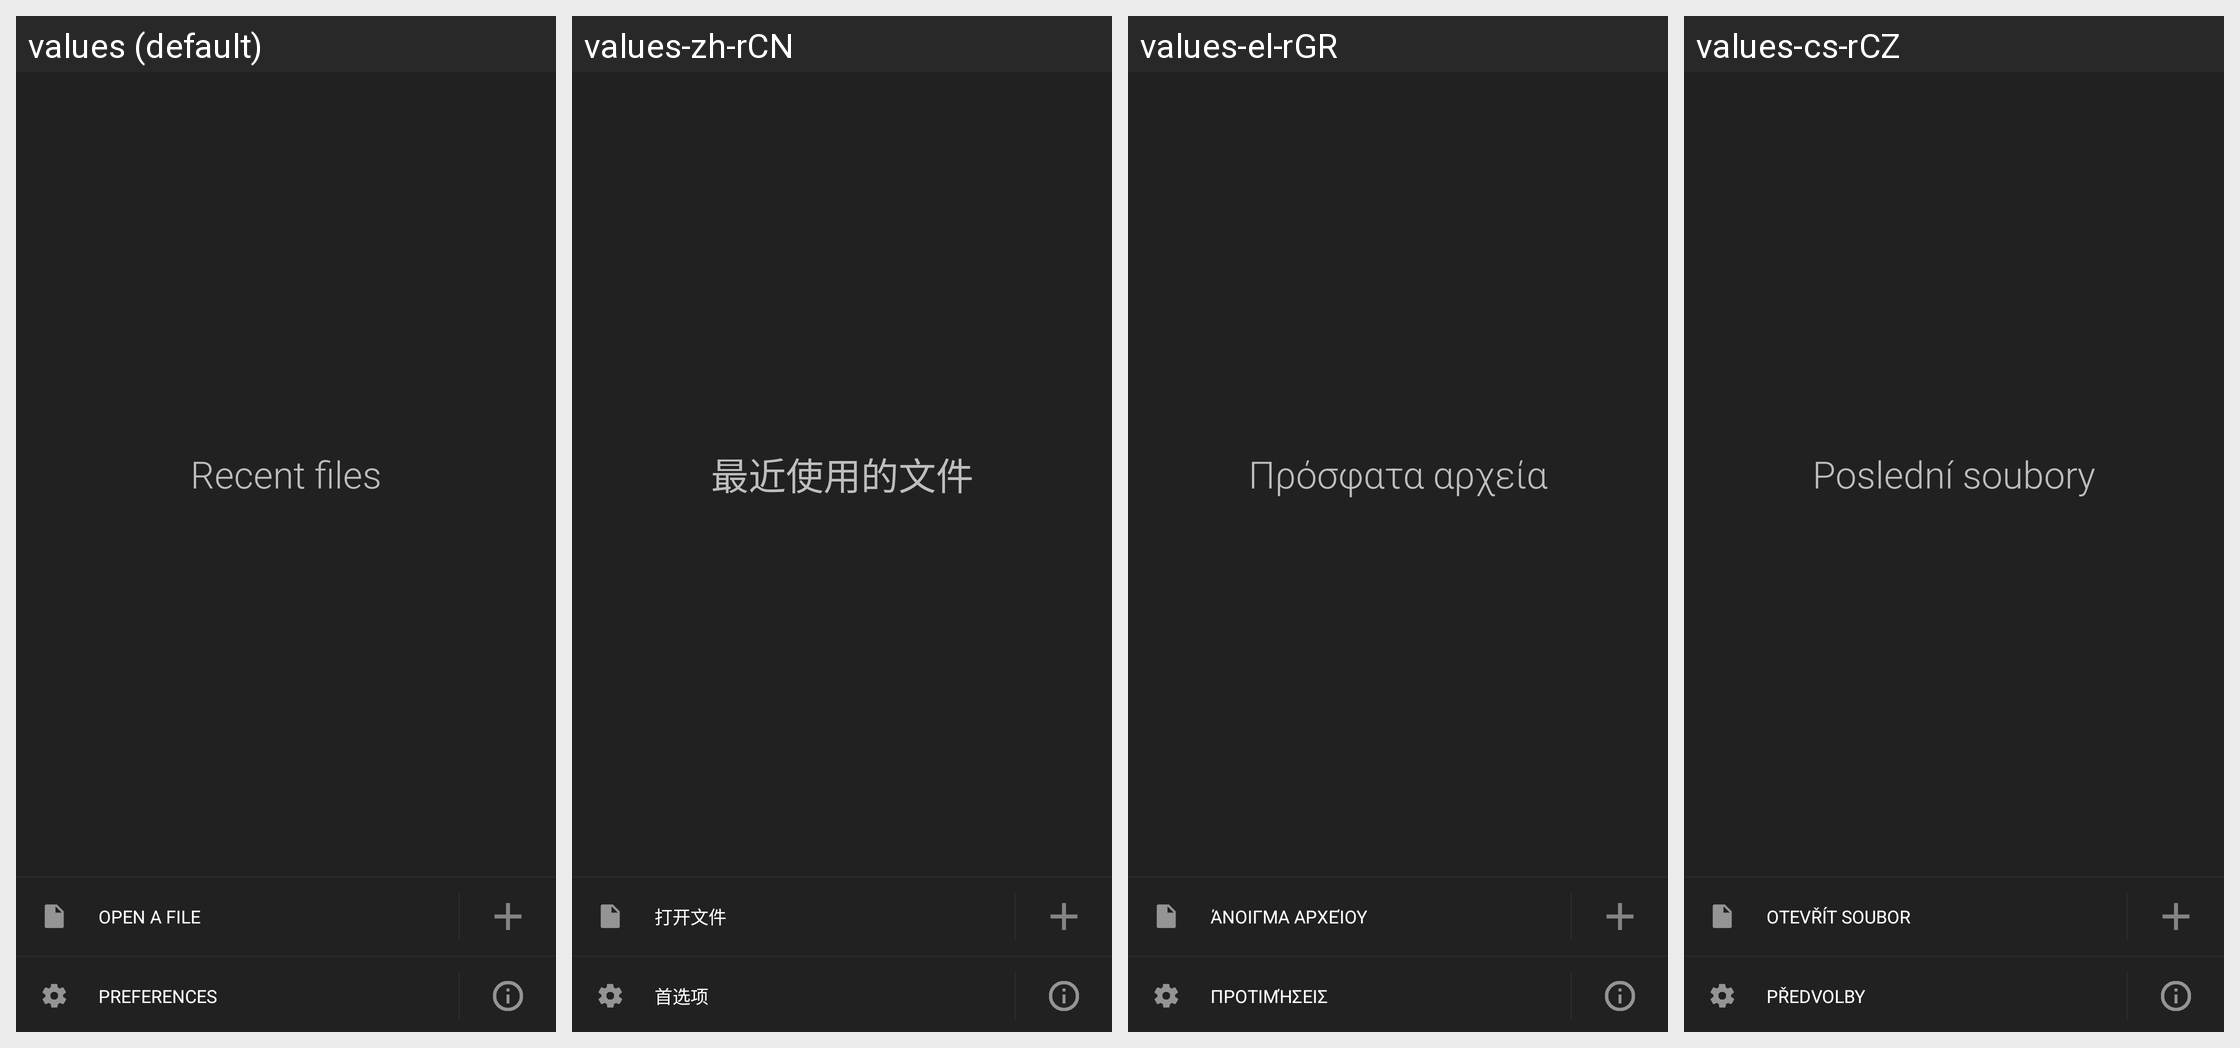

This grid shows one Android layout under several languages. Give, for every string resource on the screen, its name, the default text and each shown locale's text.
Android screen res/layout/fragment_navigation_drawer.xml rendered under 4 locales, left to right: values (default), values-zh-rCN, values-el-rGR, values-cs-rCZ. Device: Nexus 5 (rendered at 1080×1920; each locale shown at half size, 540×960, under a caption strip naming it); theme Theme.MaterialComponents.DayNight.NoActionBar.
Other locales in the repository, not shown: values-af-rZA, values-ar-rSA, values-ca-rES, values-da-rDK, values-de-rDE, values-es-rES, values-es-rMX, values-fi-rFI, values-fil-rPH, values-fr-rFR, values-gl-rES, values-hi-rIN, values-hu-rHU, values-in-rID, values-it-rIT, values-iw-rIL, values-ja-rJP, values-ko-rKR, values-lb-rLU, values-mk-rMK, values-mn-rMN, values-ms-rMY, values-nl-rNL, values-no-rNO, values-pl-rPL, values-pt-rBR, values-pt-rPT, values-ro-rRO, values-ru-rRU, values-sk-rSK, values-sl-rSI, values-sq-rAL, values-sv-rSE, values-tr-rTR, values-uk-rUA, values-vi-rVN, values-zh-rHK, values-zh-rTW.
Strings drawn on this screen, with the default value and each locale's value (text and hints the layout hard-codes, and strings that could not be matched under every locale, appear in the picture but are not listed):

recent_files
  values: Recent files
  values-zh-rCN: 最近使用的文件
  values-el-rGR: Πρόσφατα αρχεία
  values-cs-rCZ: Poslední soubory

open_a_file
  values: Open a file
  values-zh-rCN: 打开文件
  values-el-rGR: Άνοιγμα αρχείου
  values-cs-rCZ: Otevřít soubor

preferenze
  values: Preferences
  values-zh-rCN: 首选项
  values-el-rGR: Προτιμήσεις
  values-cs-rCZ: Předvolby
